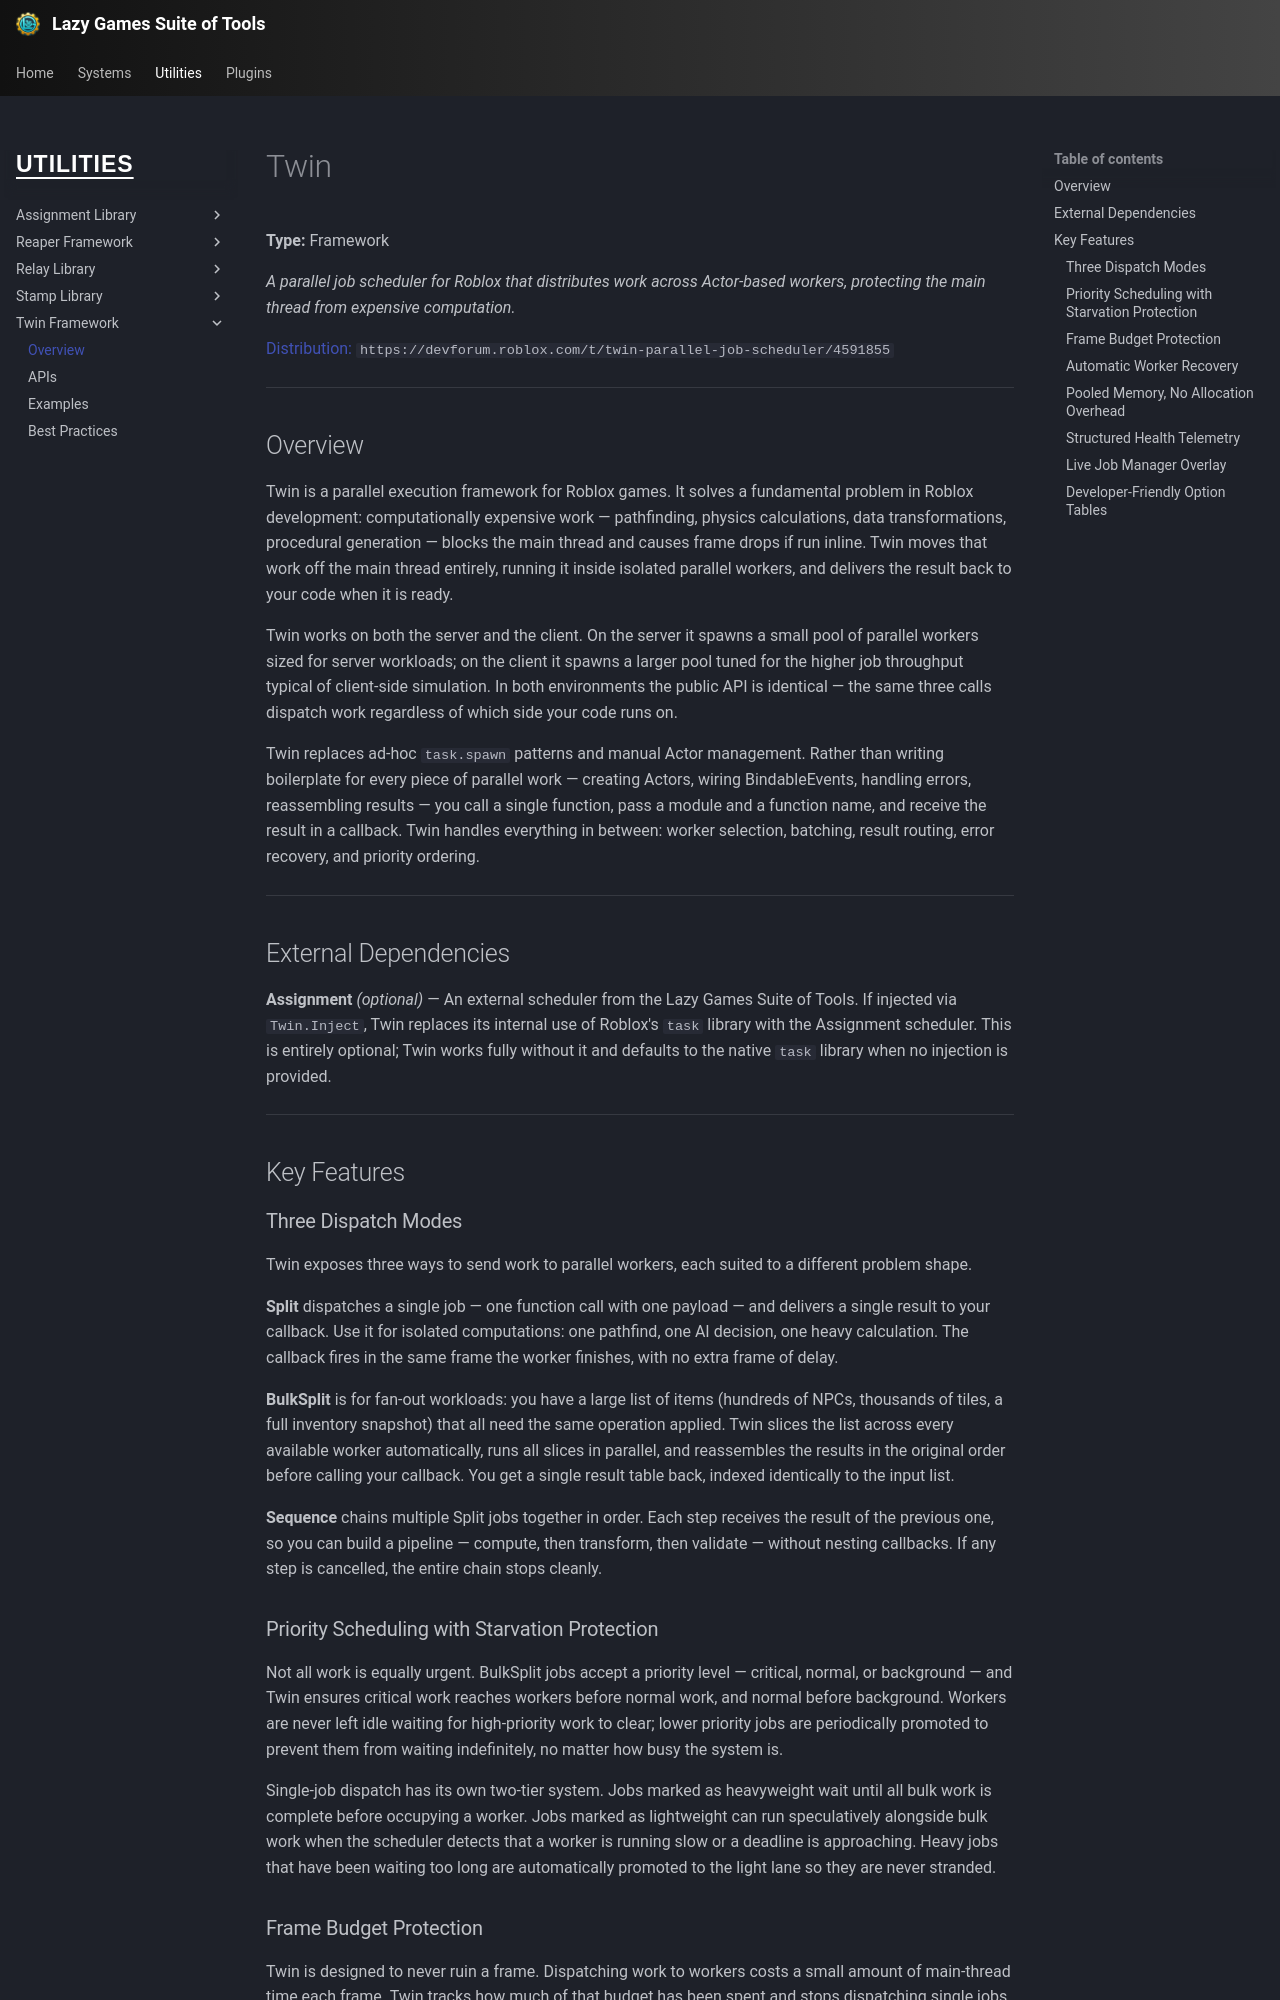

repository: yawnTooMuch/Lazy-Games-Suite-of-Tools · page: utilities/twin/index.html · generator: mkdocs

# Twin

**Type:** Framework  

_A parallel job scheduler for Roblox that distributes work across Actor-based workers, protecting the main thread from expensive computation._

[Distribution:](https://devforum.roblox.com/t/twin-parallel-job-scheduler/4591855) `https://devforum.roblox.com/t/twin-parallel-job-scheduler/4591855`

---

## Overview

Twin is a parallel execution framework for Roblox games. It solves a fundamental problem in
Roblox development: computationally expensive work — pathfinding, physics calculations, data
transformations, procedural generation — blocks the main thread and causes frame drops if run
inline. Twin moves that work off the main thread entirely, running it inside isolated parallel
workers, and delivers the result back to your code when it is ready.

Twin works on both the server and the client. On the server it spawns a small pool of parallel
workers sized for server workloads; on the client it spawns a larger pool tuned for the higher
job throughput typical of client-side simulation. In both environments the public API is
identical — the same three calls dispatch work regardless of which side your code runs on.

Twin replaces ad-hoc `task.spawn` patterns and manual Actor management. Rather than writing
boilerplate for every piece of parallel work — creating Actors, wiring BindableEvents, handling
errors, reassembling results — you call a single function, pass a module and a function name,
and receive the result in a callback. Twin handles everything in between: worker selection,
batching, result routing, error recovery, and priority ordering.

---

## External Dependencies

**Assignment** _(optional)_ — An external scheduler from the Lazy Games Suite of Tools. If
injected via `Twin.Inject`, Twin replaces its internal use of Roblox's `task` library with
the Assignment scheduler. This is entirely optional; Twin works fully without it and defaults
to the native `task` library when no injection is provided.

---

## Key Features

### Three Dispatch Modes

Twin exposes three ways to send work to parallel workers, each suited to a different problem
shape.

**Split** dispatches a single job — one function call with one payload — and delivers a single
result to your callback. Use it for isolated computations: one pathfind, one AI decision, one
heavy calculation. The callback fires in the same frame the worker finishes, with no extra
frame of delay.

**BulkSplit** is for fan-out workloads: you have a large list of items (hundreds of NPCs,
thousands of tiles, a full inventory snapshot) that all need the same operation applied. Twin
slices the list across every available worker automatically, runs all slices in parallel, and
reassembles the results in the original order before calling your callback. You get a single
result table back, indexed identically to the input list.

**Sequence** chains multiple Split jobs together in order. Each step receives the result of the
previous one, so you can build a pipeline — compute, then transform, then validate — without
nesting callbacks. If any step is cancelled, the entire chain stops cleanly.

### Priority Scheduling with Starvation Protection

Not all work is equally urgent. BulkSplit jobs accept a priority level — critical, normal, or
background — and Twin ensures critical work reaches workers before normal work, and normal
before background. Workers are never left idle waiting for high-priority work to clear; lower
priority jobs are periodically promoted to prevent them from waiting indefinitely, no matter
how busy the system is.

Single-job dispatch has its own two-tier system. Jobs marked as heavyweight wait until all bulk
work is complete before occupying a worker. Jobs marked as lightweight can run speculatively
alongside bulk work when the scheduler detects that a worker is running slow or a deadline is
approaching. Heavy jobs that have been waiting too long are automatically promoted to the light
lane so they are never stranded.
